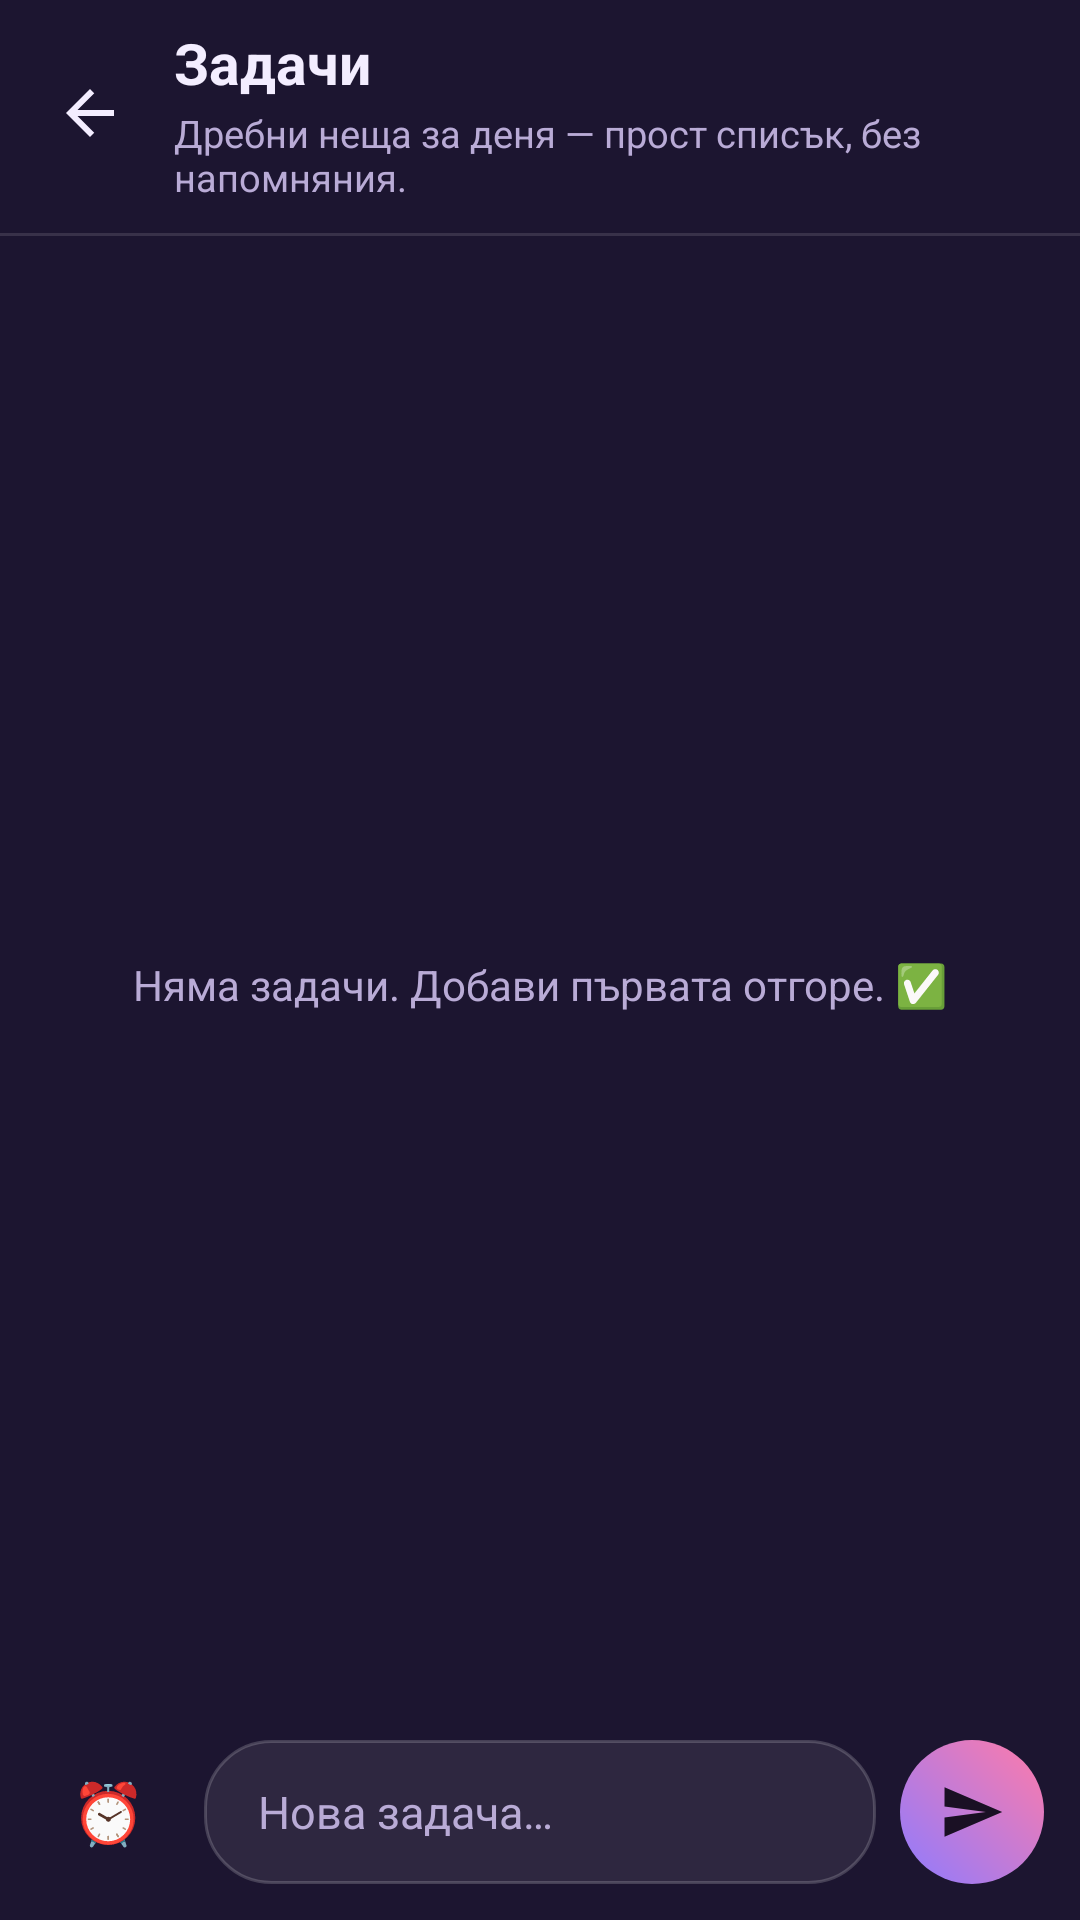

Write the Android layout XML for this screen, with the resource values it uses.
<!-- AndroidManifest.xml: application theme Theme.EmotionPet -->
<!-- res/layout/activity_tasks.xml -->
<?xml version="1.0" encoding="utf-8"?>
<LinearLayout xmlns:android="http://schemas.android.com/apk/res/android"
    xmlns:app="http://schemas.android.com/apk/res-auto"
    xmlns:tools="http://schemas.android.com/tools"
    android:layout_width="match_parent"
    android:layout_height="match_parent"
    android:background="@color/sheet_bg"
    android:orientation="vertical">

    <View
        android:id="@+id/statusSpacer"
        android:layout_width="match_parent"
        android:layout_height="0dp" />

    <LinearLayout
        android:layout_width="match_parent"
        android:layout_height="wrap_content"
        android:gravity="center_vertical"
        android:orientation="horizontal"
        android:paddingStart="8dp"
        android:paddingTop="8dp"
        android:paddingEnd="16dp"
        android:paddingBottom="10dp">

        <ImageView
            android:id="@+id/backBtn"
            android:layout_width="44dp"
            android:layout_height="44dp"
            android:background="?attr/selectableItemBackgroundBorderless"
            android:contentDescription="@string/back"
            android:padding="10dp"
            android:src="@drawable/ic_arrow_back"
            app:tint="@color/text_primary" />

        <LinearLayout
            android:layout_width="0dp"
            android:layout_height="wrap_content"
            android:layout_marginStart="6dp"
            android:layout_weight="1"
            android:orientation="vertical">

            <TextView
                android:layout_width="wrap_content"
                android:layout_height="wrap_content"
                android:text="@string/tasks_title"
                android:textColor="@color/text_primary"
                android:textSize="19sp"
                android:textStyle="bold" />

            <TextView
                android:layout_width="wrap_content"
                android:layout_height="wrap_content"
                android:layout_marginTop="2dp"
                android:text="@string/tasks_subtitle"
                android:textColor="@color/text_secondary"
                android:textSize="12.5sp" />
        </LinearLayout>
    </LinearLayout>

    <View
        android:layout_width="match_parent"
        android:layout_height="1dp"
        android:background="#1FFFFFFF" />

    <FrameLayout
        android:layout_width="match_parent"
        android:layout_height="0dp"
        android:layout_weight="1">

        <androidx.recyclerview.widget.RecyclerView
            android:id="@+id/recycler"
            android:layout_width="match_parent"
            android:layout_height="match_parent"
            android:clipToPadding="false"
            android:paddingStart="14dp"
            android:paddingTop="14dp"
            android:paddingEnd="14dp"
            android:paddingBottom="8dp"
            android:scrollbars="none"
            tools:listitem="@layout/item_task" />

        <TextView
            android:id="@+id/emptyText"
            android:layout_width="match_parent"
            android:layout_height="wrap_content"
            android:layout_gravity="center"
            android:gravity="center"
            android:paddingStart="40dp"
            android:paddingEnd="40dp"
            android:text="@string/tasks_empty"
            android:textColor="@color/text_secondary"
            android:textSize="14sp" />
    </FrameLayout>

    <LinearLayout
        android:id="@+id/dueRow"
        android:layout_width="wrap_content"
        android:layout_height="wrap_content"
        android:layout_marginStart="12dp"
        android:layout_marginBottom="6dp"
        android:background="@drawable/bg_chip_soft"
        android:gravity="center_vertical"
        android:orientation="horizontal"
        android:paddingStart="12dp"
        android:paddingTop="6dp"
        android:paddingEnd="8dp"
        android:paddingBottom="6dp"
        android:visibility="gone">

        <TextView
            android:id="@+id/dueText"
            android:layout_width="wrap_content"
            android:layout_height="wrap_content"
            android:textColor="@color/text_primary"
            android:textSize="12.5sp"
            tools:text="⏰ 20 сеп, 18:00" />

        <ImageView
            android:id="@+id/dueClearBtn"
            android:layout_width="28dp"
            android:layout_height="28dp"
            android:background="?attr/selectableItemBackgroundBorderless"
            android:contentDescription="@string/memory_delete"
            android:padding="6dp"
            android:src="@drawable/ic_delete"
            app:tint="@color/text_secondary" />
    </LinearLayout>

    <LinearLayout
        android:layout_width="match_parent"
        android:layout_height="wrap_content"
        android:gravity="bottom"
        android:orientation="horizontal"
        android:paddingStart="12dp"
        android:paddingTop="2dp"
        android:paddingEnd="12dp"
        android:paddingBottom="12dp">

        <FrameLayout
            android:id="@+id/dueBtn"
            android:layout_width="48dp"
            android:layout_height="48dp"
            android:layout_marginEnd="8dp"
            android:background="@drawable/bg_circle_soft"
            android:clickable="true"
            android:contentDescription="@string/tasks_due_pick"
            android:focusable="true"
            android:foreground="?attr/selectableItemBackgroundBorderless">

            <TextView
                android:layout_width="match_parent"
                android:layout_height="match_parent"
                android:gravity="center"
                android:text="⏰"
                android:textSize="20sp" />
        </FrameLayout>

        <EditText
            android:id="@+id/input"
            android:layout_width="0dp"
            android:layout_height="wrap_content"
            android:layout_weight="1"
            android:background="@drawable/bg_input_modern"
            android:hint="@string/tasks_hint"
            android:imeOptions="actionDone"
            android:inputType="textCapSentences"
            android:maxLines="1"
            android:minHeight="48dp"
            android:paddingStart="18dp"
            android:paddingTop="12dp"
            android:paddingEnd="18dp"
            android:paddingBottom="12dp"
            android:textColor="@color/text_primary"
            android:textColorHint="@color/text_secondary"
            android:textSize="15sp" />

        <FrameLayout
            android:id="@+id/addBtn"
            android:layout_width="48dp"
            android:layout_height="48dp"
            android:layout_marginStart="8dp"
            android:background="@drawable/bg_grad_accent_circle"
            android:clickable="true"
            android:contentDescription="@string/tasks_add"
            android:focusable="true"
            android:foreground="?attr/selectableItemBackgroundBorderless">

            <ImageView
                android:layout_width="22dp"
                android:layout_height="22dp"
                android:layout_gravity="center"
                android:contentDescription="@string/tasks_add"
                android:src="@drawable/ic_send"
                app:tint="#1A1024" />
        </FrameLayout>
    </LinearLayout>

</LinearLayout>
<!-- res/layout/item_task.xml (included above) -->
<?xml version="1.0" encoding="utf-8"?>
<LinearLayout xmlns:android="http://schemas.android.com/apk/res/android"
    xmlns:app="http://schemas.android.com/apk/res-auto"
    xmlns:tools="http://schemas.android.com/tools"
    android:layout_width="match_parent"
    android:layout_height="wrap_content"
    android:background="@drawable/bg_card"
    android:gravity="center_vertical"
    android:layout_marginBottom="8dp"
    android:orientation="horizontal"
    android:paddingStart="6dp"
    android:paddingTop="4dp"
    android:paddingEnd="10dp"
    android:paddingBottom="4dp">

    <CheckBox
        android:id="@+id/doneCheck"
        android:layout_width="wrap_content"
        android:layout_height="wrap_content"
        android:buttonTint="@color/accent" />

    <LinearLayout
        android:layout_width="0dp"
        android:layout_height="wrap_content"
        android:layout_weight="1"
        android:orientation="vertical">

        <TextView
            android:id="@+id/text"
            android:layout_width="match_parent"
            android:layout_height="wrap_content"
            android:textColor="@color/text_primary"
            android:textSize="15sp"
            tools:text="Купи храна за любимеца" />

        <TextView
            android:id="@+id/dueText"
            android:layout_width="match_parent"
            android:layout_height="wrap_content"
            android:layout_marginTop="2dp"
            android:textColor="@color/text_secondary"
            android:textSize="12sp"
            android:visibility="gone"
            tools:text="⏰ 20 сеп, 18:00"
            tools:visibility="visible" />
    </LinearLayout>

    <ImageView
        android:id="@+id/deleteBtn"
        android:layout_width="36dp"
        android:layout_height="36dp"
        android:background="?attr/selectableItemBackgroundBorderless"
        android:contentDescription="@string/memory_delete"
        android:padding="8dp"
        android:src="@drawable/ic_delete"
        app:tint="@color/text_secondary" />

</LinearLayout>
<!-- resources referenced by this layout -->
<resources>
  <color name="accent">#FF7BA9</color>
  <color name="sheet_bg">#1C1530</color>
  <color name="text_primary">#F3EDFF</color>
  <color name="text_secondary">#B9ABD6</color>
  <!-- drawable bg_grad_accent_circle (drawable) -->
  <?xml version="1.0" encoding="utf-8"?>
  <shape xmlns:android="http://schemas.android.com/apk/res/android" android:shape="oval">
      <gradient android:angle="45" android:startColor="#8E7BFF" android:endColor="#FF7BA9" />
  </shape>
  <!-- drawable bg_input_modern (drawable) -->
  <?xml version="1.0" encoding="utf-8"?>
  <shape xmlns:android="http://schemas.android.com/apk/res/android" android:shape="rectangle">
      <solid android:color="#14FFFFFF" />
      <corners android:radius="22dp" />
      <stroke android:width="1dp" android:color="#2EFFFFFF" />
  </shape>
  <!-- drawable ic_arrow_back (drawable) -->
  <vector xmlns:android="http://schemas.android.com/apk/res/android"
      android:width="24dp"
      android:height="24dp"
      android:viewportWidth="24"
      android:viewportHeight="24"
      android:tint="@color/icon_tint"
      android:autoMirrored="true">
      <path
          android:fillColor="#FFFFFF"
          android:pathData="M20,11H7.83l5.59,-5.59L12,4l-8,8 8,8 1.41,-1.41L7.83,13H20v-2z" />
  </vector>
  <!-- drawable ic_delete (drawable) -->
  <vector xmlns:android="http://schemas.android.com/apk/res/android"
      android:width="24dp"
      android:height="24dp"
      android:viewportWidth="24"
      android:viewportHeight="24"
      android:tint="@color/icon_tint">
      <path
          android:fillColor="#FFFFFF"
          android:pathData="M6,19c0,1.1 0.9,2 2,2h8c1.1,0 2,-0.9 2,-2V7H6v12zM19,4h-3.5l-1,-1h-5l-1,1H5v2h14V4z" />
  </vector>
  <!-- drawable ic_send (drawable) -->
  <vector xmlns:android="http://schemas.android.com/apk/res/android"
      android:width="24dp"
      android:height="24dp"
      android:viewportWidth="24"
      android:viewportHeight="24"
      android:tint="@color/icon_tint"
      android:autoMirrored="true">
      <path
          android:fillColor="#FFFFFF"
          android:pathData="M2.01,21L23,12 2.01,3 2,10l15,2 -15,2z" />
  </vector>
  <string name="back">Назад</string>
  <string name="memory_delete">Изтрий</string>
  <string name="tasks_add">Добави</string>
  <string name="tasks_due_pick">Краен срок</string>
  <string name="tasks_empty">Няма задачи. Добави първата отгоре. ✅</string>
  <string name="tasks_hint">Нова задача…</string>
  <string name="tasks_subtitle">Дребни неща за деня — прост списък, без напомняния.</string>
  <string name="tasks_title">Задачи</string>
  <color name="icon_tint">#F3EDFF</color>
  <color name="on_accent">#1A1024</color>
  <color name="accent2">#8E7BFF</color>
  <style name="Theme.EmotionPet.BottomSheet" parent="ThemeOverlay.Material3.BottomSheetDialog">
          <item name="bottomSheetStyle">@style/Widget.EmotionPet.BottomSheet</item>
      </style>
  <style name="Theme.EmotionPet.Dialog" parent="ThemeOverlay.Material3.MaterialAlertDialog">
          <item name="colorSurface">@color/surface_1</item>
          <item name="colorOnSurface">@color/text_primary</item>
      </style>
  <style name="Widget.EmotionPet.BottomSheet" parent="Widget.Material3.BottomSheet.Modal">
          <item name="backgroundTint">@color/sheet_bg</item>
          <item name="shapeAppearanceOverlay">@style/Shape.EmotionPet.TopRounded</item>
      </style>
  <color name="surface_1">#241B3C</color>
  <style name="Shape.EmotionPet.TopRounded" parent="">
          <item name="cornerFamily">rounded</item>
          <item name="cornerSizeTopLeft">28dp</item>
          <item name="cornerSizeTopRight">28dp</item>
          <item name="cornerSizeBottomLeft">0dp</item>
          <item name="cornerSizeBottomRight">0dp</item>
      </style>
</resources>
